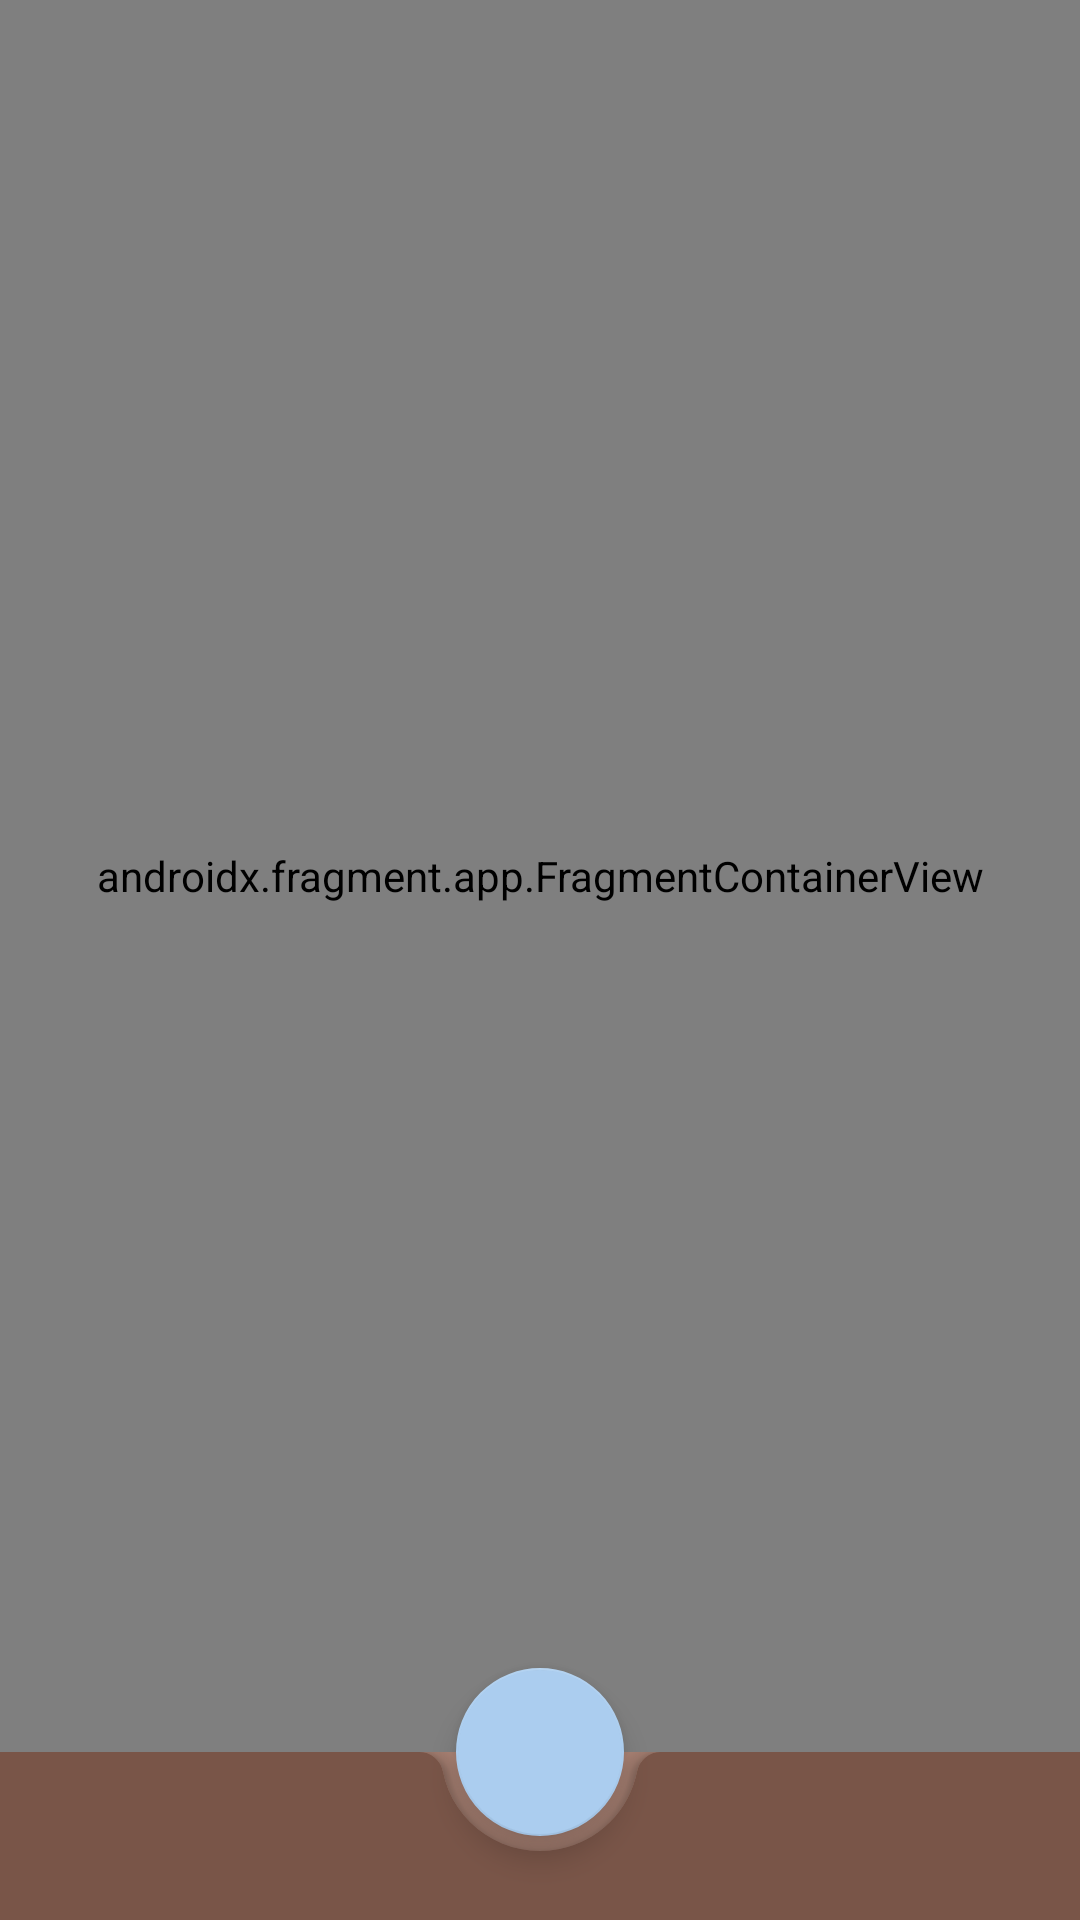

The Android layout XML behind this screen, and the referenced resources:
<!-- AndroidManifest.xml: application theme Theme.PartyApp -->
<!-- res/layout/activity_main.xml -->
<?xml version="1.0" encoding="utf-8"?>
<androidx.coordinatorlayout.widget.CoordinatorLayout
    xmlns:android="http://schemas.android.com/apk/res/android"
    xmlns:app="http://schemas.android.com/apk/res-auto"
    xmlns:tools="http://schemas.android.com/tools"

    android:layout_width="match_parent"
    android:layout_height="match_parent"

    android:background="@color/mainLight"
    tools:context=".MainActivity">

    <com.google.android.material.bottomappbar.BottomAppBar
        android:id="@+id/bottom_app_bar"

        android:layout_width="match_parent"
        android:layout_height="wrap_content"
        android:layout_gravity="bottom"

        android:backgroundTint="@color/main"
        app:fabAlignmentMode="center"
        app:hideOnScroll="true"/>

    <com.google.android.material.floatingactionbutton.FloatingActionButton
        android:layout_width="wrap_content"
        android:layout_height="wrap_content"
        android:id="@+id/fab"
        app:layout_anchor="@id/bottom_app_bar"
        android:background="@color/secondary"/>

    <androidx.fragment.app.FragmentContainerView
        android:id="@+id/nav_host_fragment"
        android:name="androidx.navigation.fragment.NavHostFragment"

        android:layout_width="match_parent"
        android:layout_height="match_parent"
        android:layout_marginBottom="?actionBarSize"

        app:defaultNavHost="true"
        app:navGraph="@navigation/nav_graph"/>
</androidx.coordinatorlayout.widget.CoordinatorLayout>
<!-- resources referenced by this layout -->
<resources>
  <color name="main">#795548</color>
  <color name="mainLight">#a98274</color>
  <color name="secondary">#abcdef</color>
  <style name="Theme.PartyApp" parent="Theme.MaterialComponents.DayNight.NoActionBar">
          
          <item name="colorPrimary">@color/main</item>
          <item name="colorPrimaryVariant">@color/mainDark</item>
          <item name="colorOnPrimary">@color/mainLight</item>
          
          <item name="colorSecondary">@color/secondary</item>
          <item name="colorSecondaryVariant">@color/secondaryDark</item>
          <item name="colorOnSecondary">@color/secondaryLight</item>
          
          <item name="android:statusBarColor" tools:targetApi="l">?attr/colorPrimaryVariant</item>
          
      </style>
  <color name="mainDark">#4b2c20</color>
  <color name="secondaryDark">#7a9cbc</color>
  <color name="secondaryLight">#deffff</color>
</resources>
